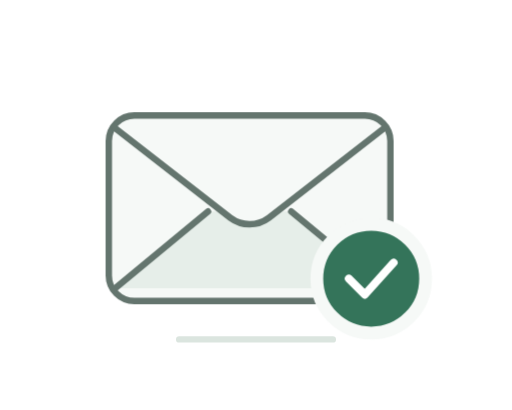
t = 0.00 s
t = 1.05 s: frame unchanged from t = 0.00 s, image omitted
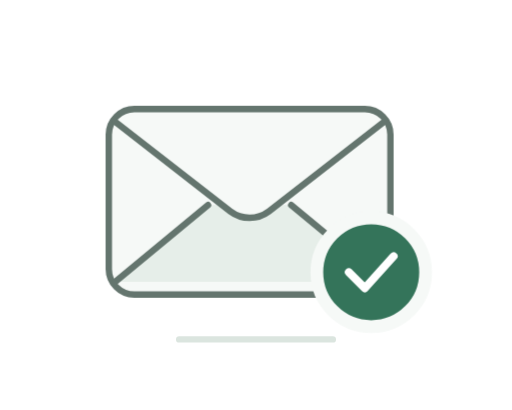
t = 2.45 s
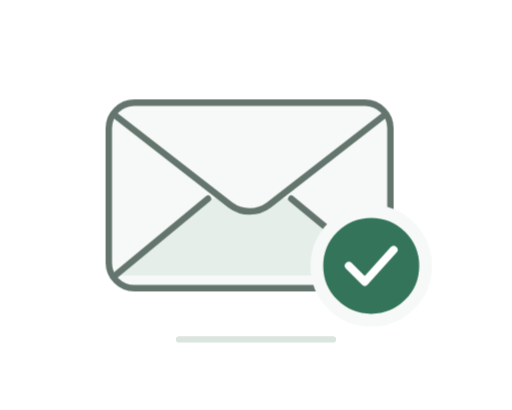
t = 3.50 s
t = 4.55 s: frame unchanged from t = 2.45 s, image omitted
t = 5.95 s: frame unchanged from t = 0.00 s, image omitted

The animated SVG that drew these frames (rendered in a browser with its animation timeline set to each time). Animation: 1 CSS @keyframes rule; one cycle of 7.00 s, repeats indefinitely.

<svg xmlns="http://www.w3.org/2000/svg" width="160" height="128" viewBox="0 0 160 128" role="img" aria-labelledby="caught-up-title caught-up-desc">
  <title id="caught-up-title">You're all caught up</title>
  <desc id="caught-up-desc">An envelope with a check mark floats gently above a resting line.</desc>
  <style>
    :root {
      --outline: #64756e;
      --paper: #f6f9f7;
      --fold: #e6eee9;
      --accent: #34745a;
      --check: #ffffff;
      --ground: #dbe5df;
    }
    .mail {
      transform-box: fill-box;
      transform-origin: center;
      animation: caught-up-float 7s ease-in-out infinite;
    }
    @keyframes caught-up-float {
      0%, 20%, 80%, 100% { transform: translateY(0); }
      50% { transform: translateY(-4px); }
    }
    @media (prefers-color-scheme: dark) {
      :root {
        --outline: #a7bbb0;
        --paper: #263b31;
        --fold: #324b3e;
        --accent: #9bd4b4;
        --check: #203c2e;
        --ground: #42584c;
      }
    }
    @media (prefers-reduced-motion: reduce) {
      * { animation: none !important; }
    }
  </style>
  <path d="M56 106h48" fill="none" stroke="var(--ground)" stroke-width="2" stroke-linecap="round"/>
  <g class="mail" stroke-linecap="round" stroke-linejoin="round">
    <rect x="34" y="36" width="88" height="58" rx="8" fill="var(--paper)" stroke="var(--outline)" stroke-width="2"/>
    <path d="m36 90 29-24h26l29 24" fill="var(--fold)"/>
    <path d="m36 90 29-24m26 0 29 24" fill="none" stroke="var(--outline)" stroke-width="2"/>
    <path d="m36 40 36 28a10 10 0 0 0 12 0l36-28" fill="var(--paper)" stroke="var(--outline)" stroke-width="2"/>
    <circle cx="116" cy="87" r="17" fill="var(--accent)" stroke="var(--paper)" stroke-width="4"/>
    <path d="m109 87 5 5 9-10" fill="none" stroke="var(--check)" stroke-width="2.5"/>
  </g>
</svg>
